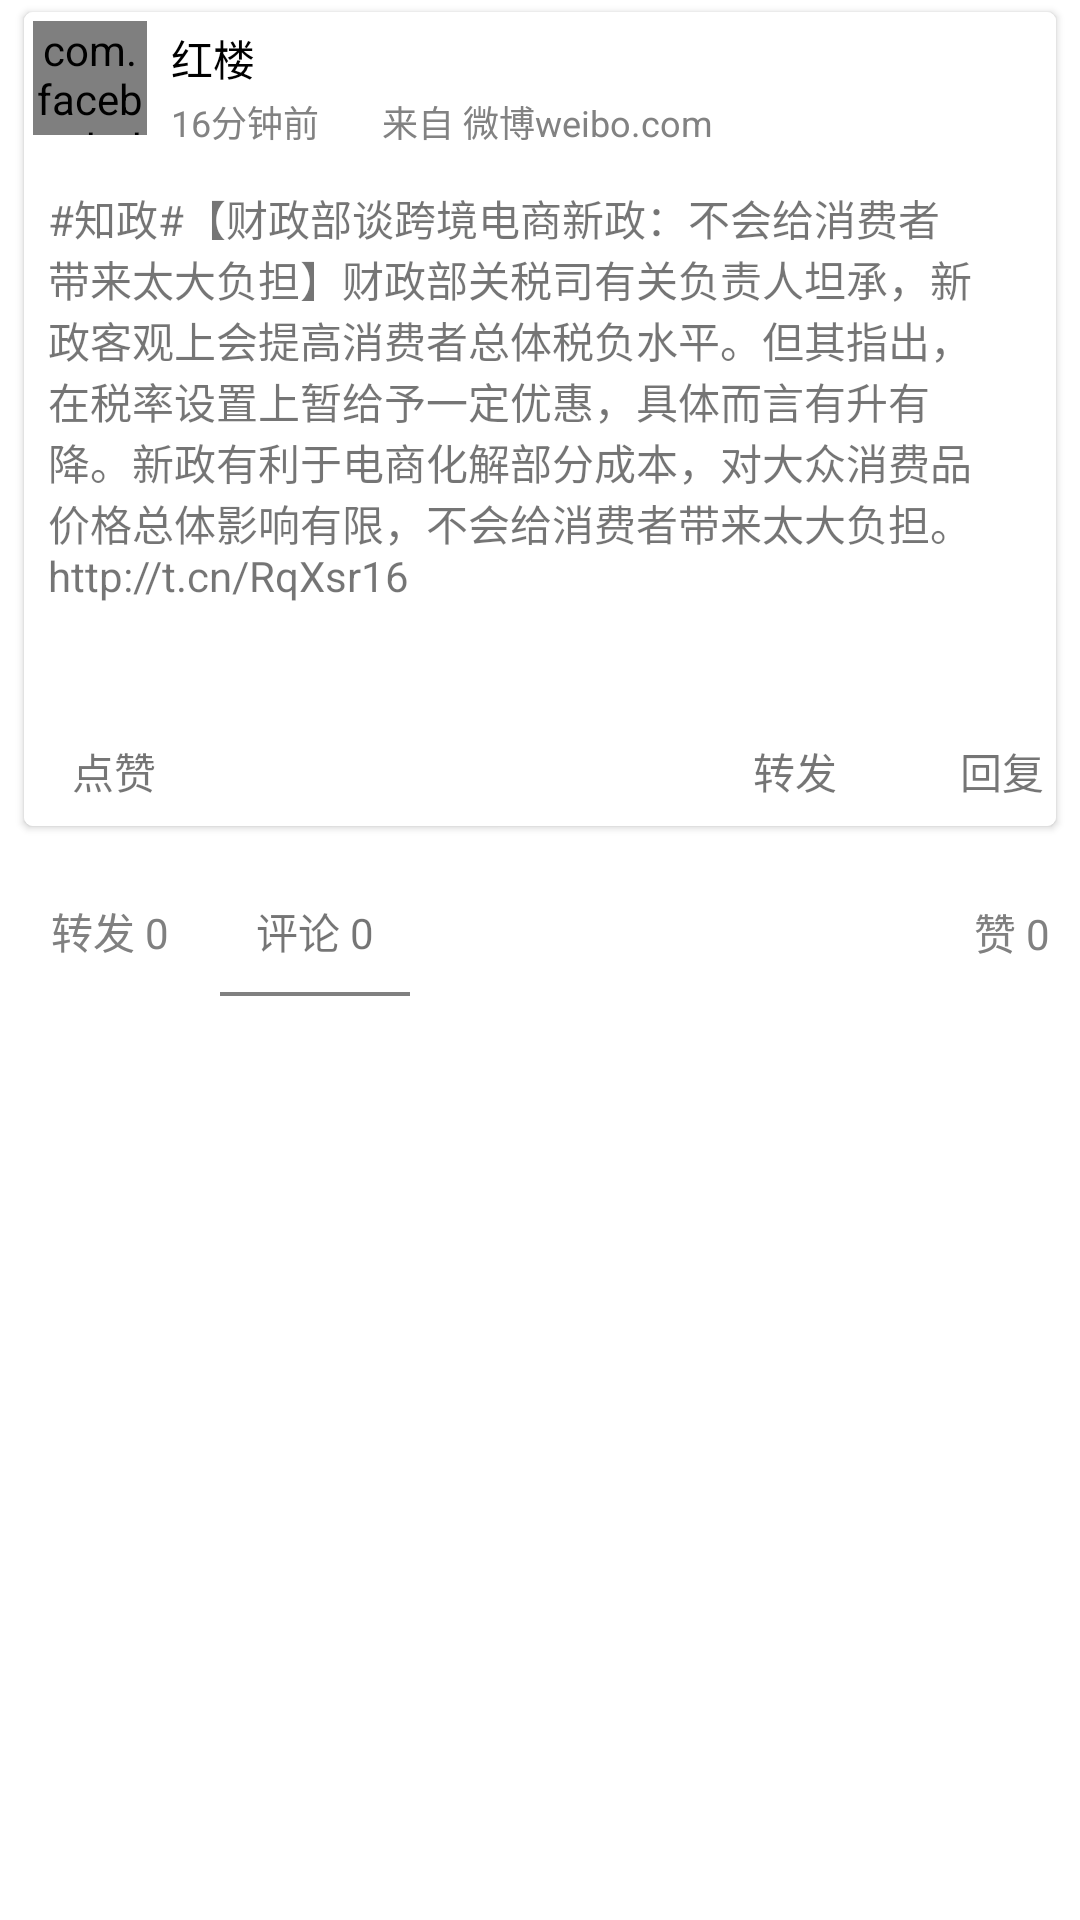

The Android layout XML behind this screen, and the referenced resources:
<!-- AndroidManifest.xml: application theme AppTheme -->
<!-- res/layout/activity_status_detail_original.xml -->
<?xml version="1.0" encoding="utf-8"?>
<LinearLayout xmlns:android="http://schemas.android.com/apk/res/android"
    android:orientation="vertical"
    android:background="@color/white"
    android:layout_width="match_parent"
    android:layout_height="match_parent">
  <include
      layout="@layout/list_item_status"/>
  <include
      layout="@layout/activity_status_detail_bottombar"/>
</LinearLayout>
<!-- res/layout/list_item_status.xml (included above) -->
<?xml version="1.0" encoding="utf-8"?>
<android.support.v7.widget.CardView
    xmlns:android="http://schemas.android.com/apk/res/android"
    xmlns:app="http://schemas.android.com/apk/res-auto"
    android:id="@+id/cardView"
    android:layout_marginBottom="@dimen/spacing_micro"
    android:layout_marginLeft="@dimen/spacing_normal"
    android:layout_marginRight="@dimen/spacing_normal"
    android:layout_marginTop="@dimen/spacing_micro"
    app:cardBackgroundColor="@color/white"
    app:cardCornerRadius="3dip"
    app:cardElevation="1.5dip"
    android:layout_width="match_parent" android:layout_height="wrap_content">
  <LinearLayout
      android:id="@+id/origin_status_layout"
      android:orientation="vertical"
      android:background="@color/white"
      android:layout_width="match_parent"
      android:layout_height="wrap_content">

    <include layout="@layout/list_item_status_header"/>

    <TextView
        android:id="@+id/weibo_content"
        android:padding="@dimen/padding_8dp"
        android:layout_width="match_parent"
        android:layout_height="wrap_content"
        android:text="#知政#【财政部谈跨境电商新政：不会给消费者带来太大负担】财政部关税司有关负责人坦承，新政客观上会提高消费者总体税负水平。但其指出，在税率设置上暂给予一定优惠，具体而言有升有降。新政有利于电商化解部分成本，对大众消费品价格总体影响有限，不会给消费者带来太大负担。http://t.cn/RqXsr16"
    />
    <android.support.v7.widget.RecyclerView
        android:id="@+id/weibo_images"
        android:padding="@dimen/padding_8dp"
        android:layout_width="match_parent"
        android:layout_height="wrap_content">

    </android.support.v7.widget.RecyclerView>
    <include
        android:id="@+id/bottom"
        layout="@layout/list_item_status_footer"/>
  </LinearLayout>
</android.support.v7.widget.CardView>
<!-- res/layout/activity_status_detail_bottombar.xml (included above) -->
<?xml version="1.0" encoding="utf-8"?>
<LinearLayout xmlns:android="http://schemas.android.com/apk/res/android"
    android:layout_width="match_parent"
    android:layout_height="42.5dp"
    android:layout_marginTop="10dp"
    android:background="@color/white"
    android:orientation="horizontal">

  <LinearLayout
      android:layout_width="0dp"
      android:layout_height="match_parent"
      android:layout_weight="1">


    <LinearLayout
        android:layout_width="wrap_content"
        android:layout_height="match_parent"
        android:layout_marginLeft="@dimen/margin_5dp"
        android:gravity="center"
        android:orientation="vertical">

      <TextView
          android:id="@+id/commentBar_retweet"
          android:layout_width="wrap_content"
          android:layout_height="match_parent"
          android:padding="@dimen/padding_12dp"
          android:text="转发 0"
          android:textColor="@color/gray"
          android:textSize="@dimen/text_size_14sp"/>

      <ImageView
          android:id="@+id/retweet_indicator"
          android:layout_width="match_parent"
          android:layout_height="@dimen/height_3dp"
          android:layout_gravity="bottom"
          android:background="@color/gray"
          android:visibility="invisible"/>

    </LinearLayout>

    <LinearLayout
        android:layout_width="wrap_content"
        android:layout_height="match_parent"
        android:layout_marginLeft="@dimen/margin_5dp"
        android:gravity="center"
        android:orientation="vertical">

      <TextView
          android:id="@+id/commentBar_comment"
          android:layout_width="wrap_content"
          android:layout_height="match_parent"
          android:padding="@dimen/padding_12dp"
          android:text="评论 0"
          android:textSize="@dimen/text_size_14sp"/>

      <ImageView
          android:id="@+id/comment_indicator"
          android:layout_width="match_parent"
          android:layout_height="@dimen/height_3dp"
          android:layout_gravity="bottom"
          android:background="@color/gray"/>

    </LinearLayout>


  </LinearLayout>


  <TextView
      android:id="@+id/commentBar_like"
      android:layout_width="wrap_content"
      android:layout_height="match_parent"
      android:gravity="center"
      android:padding="@dimen/padding_10dp"
      android:text="赞 0"
      android:textColor="@color/gray"
      android:textSize="@dimen/text_size_14sp"/>

</LinearLayout>
<!-- res/layout/list_item_status_header.xml (included above) -->
<?xml version="1.0" encoding="utf-8"?>
<LinearLayout xmlns:android="http://schemas.android.com/apk/res/android"
    xmlns:fresco="http://schemas.android.com/apk/res-auto"
    android:orientation="horizontal"
    android:layout_width="match_parent"
    android:layout_height="wrap_content">

    <FrameLayout
        android:padding="@dimen/padding_3dp"
        android:layout_width="wrap_content"
        android:layout_height="wrap_content">
        <com.facebook.drawee.view.SimpleDraweeView
            android:src="@mipmap/ic_launcher"
            android:id="@+id/profile_img"
            android:layout_width="@dimen/width_38dp"
            android:layout_height="@dimen/height_38dp"
            fresco:placeholderImage="@mipmap/ic_launcher"
            fresco:actualImageScaleType="centerCrop"
            fresco:roundAsCircle="true"/>
    </FrameLayout>
    <RelativeLayout
        android:padding="@dimen/padding_5dp"
        android:layout_width="0dp"
        android:layout_height="wrap_content"
        android:layout_weight="1">
        <TextView
            android:id="@+id/profile_name"
            android:layout_width="wrap_content"
            android:layout_height="wrap_content"
            android:text="红楼"
            android:textColor="@color/black"
            android:textSize="@dimen/text_size_14sp" />
        <ImageView
            android:layout_toRightOf="@+id/profile_name"
            android:src="@drawable/tabbar_compose_icon_add"
            android:id="@+id/profile_verified"
            android:layout_width="@dimen/width_18dp"
            android:layout_height="@dimen/height_18dp"
            android:layout_gravity="bottom|right"
            />
        <TextView
            android:id="@+id/profile_time"
            android:layout_marginTop="@dimen/margin_2dp"
            android:layout_below="@+id/profile_name"
            android:layout_width="wrap_content"
            android:layout_height="wrap_content"
            android:text="16分钟前       "
            android:textColor="@color/list_item_status_header_profile_time_color"
            android:textSize="@dimen/text_size_12sp" />
        <TextView
            android:id="@+id/weiboComeFrom"
            android:layout_toRightOf="@+id/profile_time"
            android:layout_alignBottom="@+id/profile_time"
            android:layout_width="wrap_content"
            android:layout_height="wrap_content"
            android:text="来自 微博weibo.com"
            android:textColor="@color/list_item_status_header_profile_time_color"
            android:textSize="@dimen/text_size_12sp" />
        <ImageView
            android:id="@+id/popover_arrow"
            android:layout_width="@dimen/width_38dp"
            android:layout_height="@dimen/width_38dp"
            android:layout_alignParentRight="true"
            android:paddingLeft="@dimen/padding_15dp"
            android:scaleType="fitStart"
            android:src="@drawable/timeline_icon_more" />
    </RelativeLayout>
</LinearLayout>
<!-- res/layout/list_item_status_footer.xml (included above) -->
<?xml version="1.0" encoding="utf-8"?>
<LinearLayout xmlns:android="http://schemas.android.com/apk/res/android"
    android:orientation="vertical"
    android:layout_width="match_parent"
    android:layout_height="50dp">
    <RelativeLayout
        android:id="@+id/body"
        android:layout_width="match_parent"
        android:layout_weight="1"
        android:layout_height="0dp">
        <LinearLayout
            android:id="@+id/linear_favour"
            android:paddingLeft="@dimen/padding_8dp"
            android:paddingBottom="@dimen/padding_8dp"
            android:layout_width="wrap_content"
            android:layout_height="match_parent">
            <ImageView
                android:layout_gravity="bottom"
                android:src="@drawable/timeline_icon_unlike"
                android:layout_width="wrap_content"
                android:layout_height="wrap_content" />
            <TextView
                android:id="@+id/text_favour"
                android:text="点赞"
                android:paddingLeft="@dimen/padding_8dp"
                android:layout_gravity="bottom"
                android:layout_width="wrap_content"
                android:layout_height="wrap_content" />
        </LinearLayout>

        <LinearLayout
            android:id="@+id/linear_comment"
            android:layout_alignParentRight="true"
            android:paddingLeft="@dimen/padding_8dp"
            android:paddingBottom="@dimen/padding_8dp"
            android:layout_marginRight="@dimen/margin_4dp"
            android:layout_width="wrap_content"
            android:layout_height="match_parent">
            <ImageView
                android:layout_gravity="bottom"
                android:src="@drawable/timeline_icon_comment"
                android:layout_width="@dimen/width_25dp"
                android:layout_height="@dimen/height_25dp" />
            <TextView
                android:id="@+id/text_comment"
                android:text="回复"
                android:paddingLeft="@dimen/padding_8dp"
                android:layout_gravity="bottom"
                android:layout_width="wrap_content"
                android:layout_height="wrap_content" />
        </LinearLayout>

        <LinearLayout
            android:id="@+id/linear_transmit"
            android:layout_toLeftOf="@+id/linear_comment"
            android:paddingLeft="@dimen/padding_8dp"
            android:paddingBottom="@dimen/padding_8dp"
            android:layout_width="wrap_content"
            android:layout_height="match_parent">
            <ImageView
                android:layout_gravity="bottom"
                android:src="@drawable/timeline_icon_redirect"
                android:layout_width="@dimen/width_25dp"
                android:layout_height="@dimen/height_25dp" />
            <TextView
                android:id="@+id/text_transmit"
                android:text="转发"
                android:paddingLeft="@dimen/padding_8dp"
                android:layout_gravity="bottom"
                android:layout_width="wrap_content"
                android:layout_height="wrap_content" />
        </LinearLayout>
    </RelativeLayout>



</LinearLayout>
<!-- resources referenced by this layout -->
<resources>
  <color name="black">#000000</color>
  <color name="gray">#808080</color>
  <color name="list_item_status_header_profile_time_color">#828282</color>
  <color name="white">#FFFFFF</color>
  <dimen name="height_18dp">18dp</dimen>
  <dimen name="height_25dp">25dp</dimen>
  <dimen name="height_38dp">38dp</dimen>
  <dimen name="height_3dp">3dp</dimen>
  <dimen name="margin_2dp">2dp</dimen>
  <dimen name="margin_4dp">4dp</dimen>
  <dimen name="margin_5dp">5dp</dimen>
  <dimen name="padding_10dp">10dp</dimen>
  <dimen name="padding_12dp">12dp</dimen>
  <dimen name="padding_15dp">15dp</dimen>
  <dimen name="padding_3dp">3dp</dimen>
  <dimen name="padding_5dp">5dp</dimen>
  <dimen name="padding_8dp">8dp</dimen>
  <dimen name="spacing_micro">4dp</dimen>
  <dimen name="spacing_normal">8dp</dimen>
  <dimen name="text_size_12sp">12sp</dimen>
  <dimen name="text_size_14sp">14sp</dimen>
  <dimen name="width_18dp">18dp</dimen>
  <dimen name="width_25dp">25dp</dimen>
  <dimen name="width_38dp">38dp</dimen>
  <style name="AppTheme" parent="Theme.AppCompat.Light.NoActionBar">
          
          <item name="colorPrimary">@color/colorPrimary</item>
          <item name="colorPrimaryDark">@color/colorPrimaryDark</item>
          <item name="colorAccent">@color/colorAccent</item>
      </style>
  <color name="colorPrimary">#3F51B5</color>
  <color name="colorPrimaryDark">#303F9F</color>
  <color name="colorAccent">#FF4081</color>
</resources>
